Photos from the image-classification dataset "Data2" in the GitHub repository finn-williams/cachedetector. Its 2 classes are: cache, no cache.

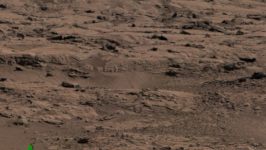
Label: cache

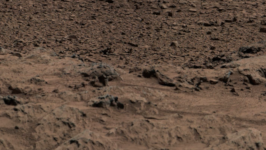
Label: no cache

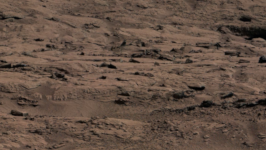
Label: no cache

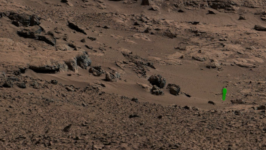
Label: cache

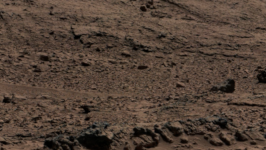
Label: no cache

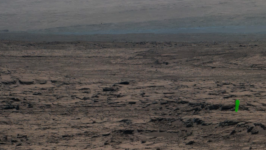
Label: cache
